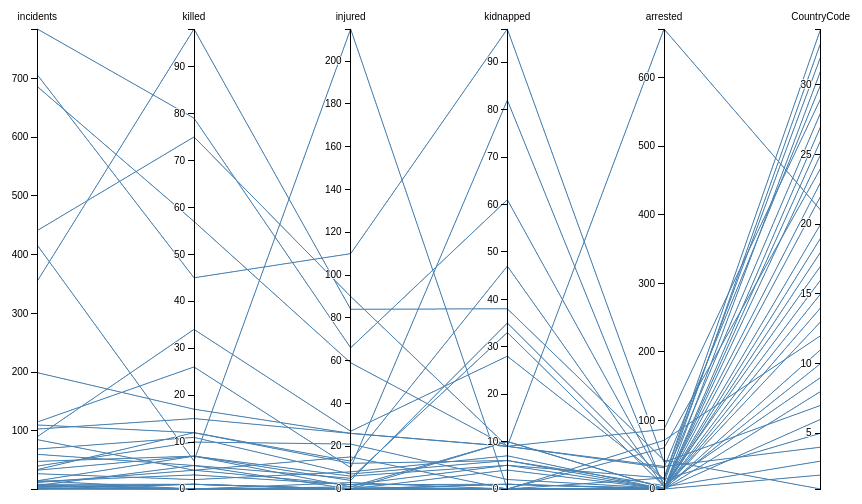
D3 v3 page, settled after 360 driven frames (6 s of simulated time); the page loaded 1 data file(s).



        var margin = { top: 30, right: 10, bottom: 10, left: 10 },
            width = 960 - margin.left - margin.right,
            height = 500 - margin.top - margin.bottom;

        var x = d3.scale.ordinal().rangePoints([0, width], 1),
            y = {},
            dragging = {};

        var line = d3.svg.line(),
            axis = d3.svg.axis().orient("left"),
            background,
            foreground;

        var svg = d3.select("body").append("svg")
            .attr("width", width + margin.left + margin.right)
            .attr("height", height + margin.top + margin.bottom)
            .append("g")
            .attr("transform", "translate(" + margin.left + "," + margin.top + ")");

        d3.csv("country-wise.csv", function (error, data) {

            // Extract the list of dimensions and create a scale for each.
            x.domain(dimensions = d3.keys(data[0]).filter(function (d) {
                return d != "Country" && d != "colorVal" && d != "" && (y[d] = d3.scale.linear()
                    .domain(d3.extent(data, function (p) { return +p[d]; }))
                    .range([height, 0]));
            }));

            // Add grey background lines for context.
            background = svg.append("g")
                .attr("class", "background")
                .selectAll("path")
                .data(data)
                .enter().append("path")
                .attr("d", path);

            // Add blue foreground lines for focus.
            foreground = svg.append("g")
                .attr("class", "foreground")
                .selectAll("path")
                .data(data)
                .enter().append("path")
                .attr("d", path);

            // Add a group element for each dimension.
            var g = svg.selectAll(".dimension")
                .data(dimensions)
                .enter().append("g")
                .attr("class", "dimension")
                .attr("transform", function (d) { return "translate(" + x(d) + ")"; })
                .call(d3.behavior.drag()
                    .origin(function (d) { return { x: x(d) }; })
                    .on("dragstart", function (d) {
                        dragging[d] = x(d);
                        background.attr("visibility", "hidden");
                    })
                    .on("drag", function (d) {
                        dragging[d] = Math.min(width, Math.max(0, d3.event.x));
                        foreground.attr("d", path);
                        dimensions.sort(function (a, b) { return position(a) - position(b); });
                        x.domain(dimensions);
                        g.attr("transform", function (d) { return "translate(" + position(d) + ")"; })
                    })
                    .on("dragend", function (d) {
                        delete dragging[d];
                        transition(d3.select(this)).attr("transform", "translate(" + x(d) + ")");
                        transition(foreground).attr("d", path);
                        background
                            .attr("d", path)
                            .transition()
                            .delay(500)
                            .duration(0)
                            .attr("visibility", null);
                    }));

            // Add an axis and title.
            g.append("g")
                .attr("class", "axis")
                .each(function (d) { d3.select(this).call(axis.scale(y[d])); })
                .append("text")
                .style("text-anchor", "middle")
                .attr("y", -9)
                .text(function (d) { return d; });

            // Add and store a brush for each axis.
            g.append("g")
                .attr("class", "brush")
                .each(function (d) {
                    d3.select(this).call(y[d].brush = d3.svg.brush().y(y[d]).on("brushstart", brushstart).on("brush", brush));
                })
                .selectAll("rect")
                .attr("x", -8)
                .attr("width", 16);
        });

        function position(d) {
            var v = dragging[d];
            return v == null ? x(d) : v;
        }

        function transition(g) {
            return g.transition().duration(500);
        }

        // Returns the path for a given data point.
        function path(d) {
            return line(dimensions.map(function (p) { return [position(p), y[p](d[p])]; }));
        }

        function brushstart() {
            d3.event.sourceEvent.stopPropagation();
        }

        // Handles a brush event, toggling the display of foreground lines.
        function brush() {
            var actives = dimensions.filter(function (p) { return !y[p].brush.empty(); }),
                extents = actives.map(function (p) { return y[p].brush.extent(); });
            foreground.style("display", function (d) {
                return actives.every(function (p, i) {
                    return extents[i][0] <= d[p] && d[p] <= extents[i][1];
                }) ? null : "none";
            });
        }

    

### data: country-wise.csv
, Country, incidents, killed, injured, kidnapped, arrested, colorVal, CountryCode
0, Afghanistan, 355, 98, 84, 38, 42, 0, 1
1, Armenia, 4, 1, 0, 1, 0, 1000, 2
2, Burkina Faso, 110, 12, 13, 47, 3, 2000, 3
3, CAR, 199, 17, 26, 9, 33, 3000, 4
4, Cameroon, 33, 7, 4, 35, 14, 4000, 5
5, Colombia, 12, 4, 2, 1, 0, 5000, 6
6, DRC, 706, 45, 110, 97, 39, 6000, 7
7, Egypt, 8, 0, 0, 0, 0, 7000, 8
8, Ethiopia, 69, 11, 7, 6, 5, 8000, 9
9, Haiti, 9, 1, 0, 10, 1, 9000, 10
10, Honduras, 2, 0, 1, 0, 0, 10000, 11
11, Iran, 85, 4, 15, 0, 71, 11000, 12
12, Iraq, 40, 10, 21, 2, 1, 12000, 13
13, Israel, 1, 0, 0, 0, 0, 13000, 14
14, Kenya, 3, 0, 0, 4, 0, 14000, 15
15, Libya, 27, 2, 8, 7, 0, 15000, 16
16, Mali, 60, 5, 5, 33, 4, 16000, 17
17, Mexico, 14, 3, 2, 5, 0, 17000, 18
18, Morocco, 1, 0, 3, 0, 0, 18000, 19
19, Mozambique, 7, 0, 0, 0, 0, 19000, 20
20, Myanmar, 686, 57, 59, 9, 671, 20000, 21
21, Niger, 15, 0, 0, 0, 0, 21000, 22
22, Nigeria, 115, 26, 10, 82, 3, 22000, 23
23, OPT, 416, 6, 215, 0, 60, 23000, 24
24, Pakistan, 34, 12, 12, 6, 0, 24000, 25
25, Philippines, 7, 5, 0, 1, 1, 25000, 26
26, Somalia, 15, 7, 1, 10, 1, 26000, 27
27, South Sudan, 90, 34, 27, 28, 14, 27000, 28
28, Sudan, 103, 15, 26, 9, 87, 28000, 29
29, Syria, 441, 75, 90, 9, 31, 29000, 30
30, Thailand, 1, 1, 0, 0, 0, 30000, 31
31, Turkey, 5, 1, 0, 0, 16, 31000, 32
32, Ukraine, 784, 79, 66, 61, 8, 32000, 33
33, Yemen, 48, 7, 6, 5, 16, 33000, 34